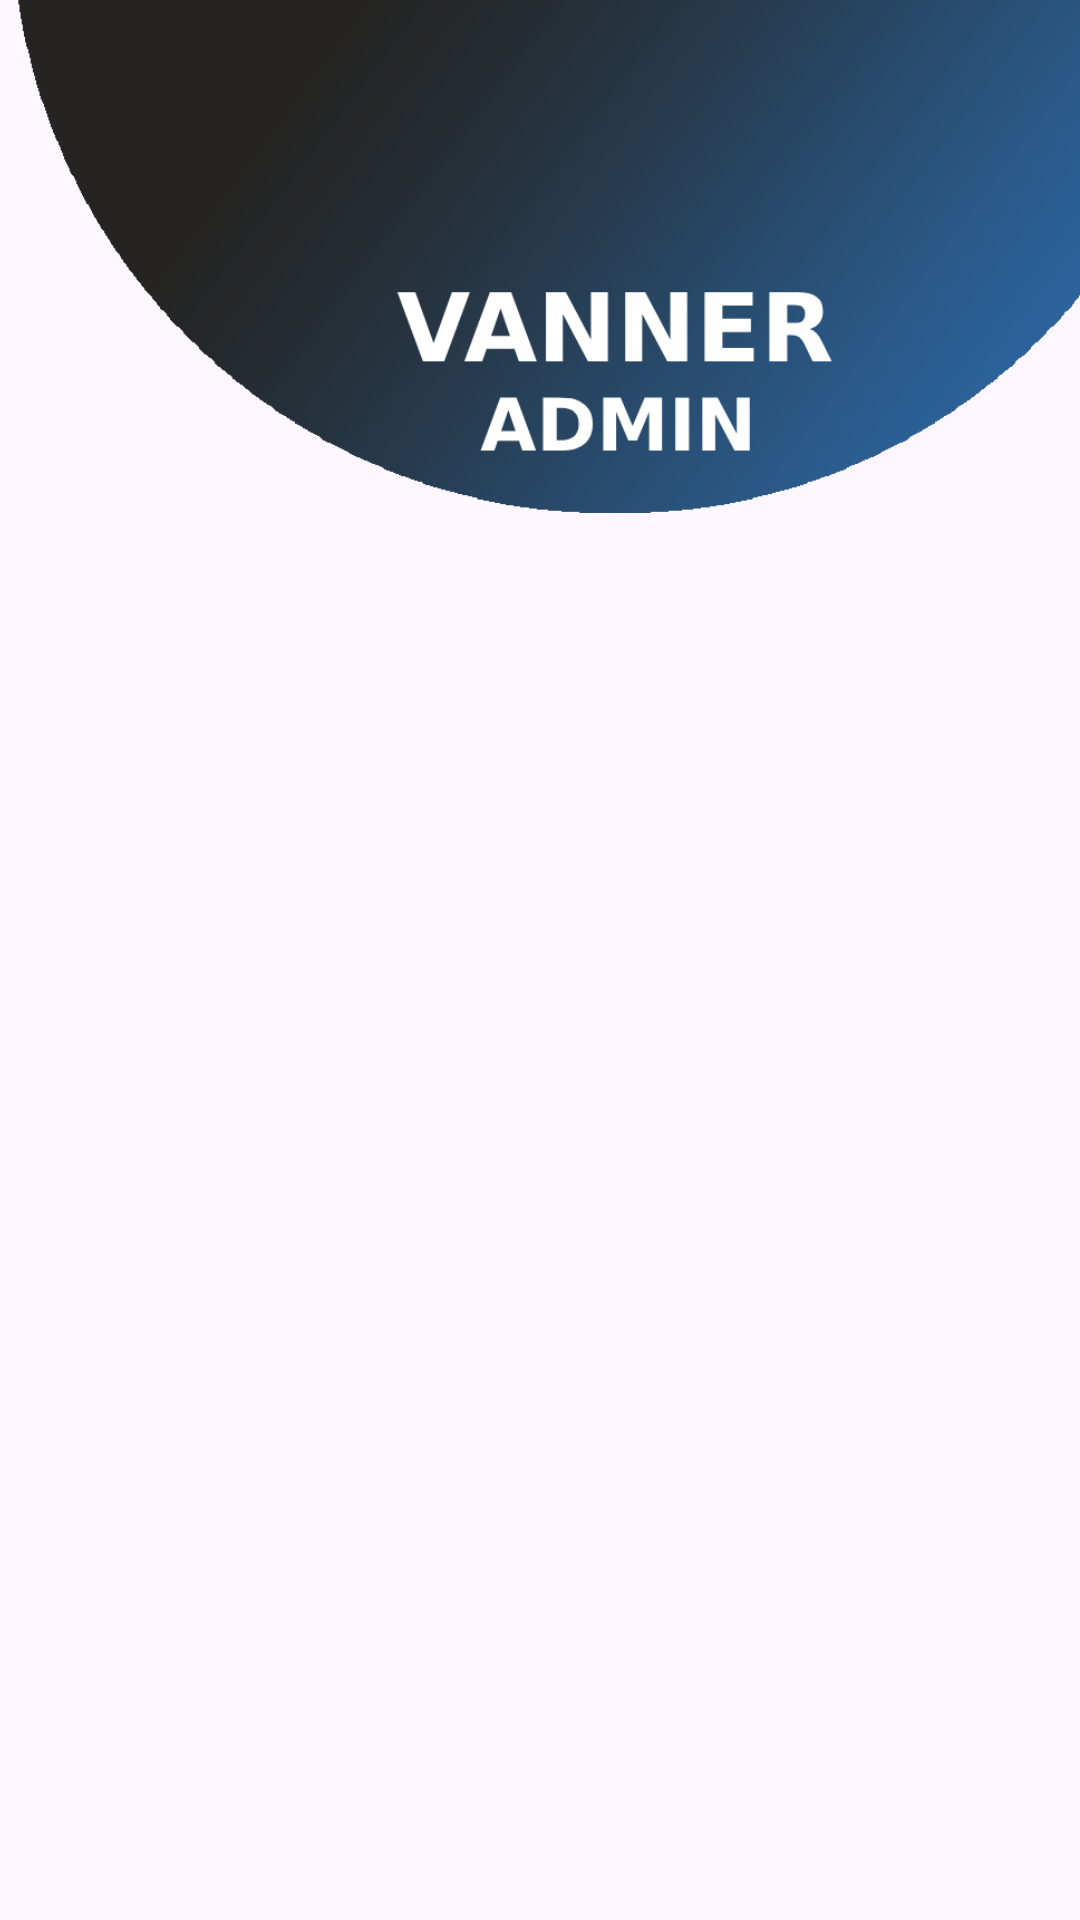

Reconstruct the res/layout file that produces this screen, plus the resources it refers to.
<!-- AndroidManifest.xml: application theme Theme.VannerApp -->
<!-- res/layout/activity_list.xml -->
<?xml version="1.0" encoding="utf-8"?>
<androidx.constraintlayout.widget.ConstraintLayout xmlns:android="http://schemas.android.com/apk/res/android"
    xmlns:app="http://schemas.android.com/apk/res-auto"
    xmlns:tools="http://schemas.android.com/tools"
    android:layout_width="match_parent"
    android:layout_height="match_parent">

    <ImageView
        android:id="@+id/imageView7"
        android:layout_width="408dp"
        android:layout_height="171dp"
        android:layout_marginStart="1dp"
        android:layout_marginEnd="1dp"
        android:layout_marginBottom="548dp"
        android:contentDescription="si"
        app:layout_constraintBottom_toBottomOf="parent"
        app:layout_constraintEnd_toEndOf="parent"
        app:layout_constraintHorizontal_bias="0.0"
        app:layout_constraintStart_toStartOf="parent"
        app:layout_constraintTop_toTopOf="parent"
        app:layout_constraintVertical_bias="0.0"
        app:srcCompat="@drawable/circulo_admin" />

    <ListView
        android:layout_width="381dp"
        android:layout_height="443dp"
        android:layout_marginTop="274dp"
        android:layout_marginBottom="15dp"
        app:layout_constraintBottom_toBottomOf="parent"
        app:layout_constraintEnd_toEndOf="parent"
        app:layout_constraintHorizontal_bias="0.5"
        app:layout_constraintStart_toStartOf="parent"
        app:layout_constraintTop_toTopOf="parent" />

    <Button
        android:id="@+id/button2"
        android:layout_width="144dp"
        android:layout_height="48dp"
        android:layout_marginTop="205dp"
        android:layout_marginBottom="478dp"
        android:text="Button"
        app:layout_constraintBottom_toBottomOf="parent"
        app:layout_constraintTop_toTopOf="parent"
        tools:layout_editor_absoluteX="251dp" />

    <EditText
        android:id="@+id/editTextText"
        android:layout_width="231dp"
        android:layout_height="46dp"
        android:layout_marginTop="205dp"
        android:layout_marginBottom="480dp"
        android:ems="10"
        android:inputType="text"
        android:text="Name"
        app:layout_constraintBottom_toBottomOf="parent"
        app:layout_constraintTop_toTopOf="parent"
        tools:layout_editor_absoluteX="11dp" />

</androidx.constraintlayout.widget.ConstraintLayout>
<!-- resources referenced by this layout -->
<resources>
  <!-- drawable circulo_admin: png bitmap (drawable, 93049 bytes) -->
  <style name="Theme.VannerApp" parent="Base.Theme.VannerApp" />
  <style name="Base.Theme.VannerApp" parent="Theme.Material3.DayNight.NoActionBar">
          
          
          
          <item name="colorPrimary">@color/purple_500</item>
          <item name="colorPrimaryVariant">@color/purple_700</item>
          <item name="colorOnPrimary">@color/white</item>
          
          <item name="colorSecondary">@color/teal_200</item>
          <item name="colorSecondaryVariant">@color/teal_700</item>
          <item name="colorOnSecondary">@color/black</item>
          
          <item name="android:statusBarColor">?attr/colorPrimaryVariant</item>
          
      </style>
  <color name="purple_500">#2C6AA8</color>
  <color name="purple_700">#2C6AA8</color>
  <color name="white">#FFFFFFFF</color>
  <color name="teal_200">#2C6AA8</color>
  <color name="teal_700">#FF018786</color>
  <color name="black">#FF000000</color>
</resources>
